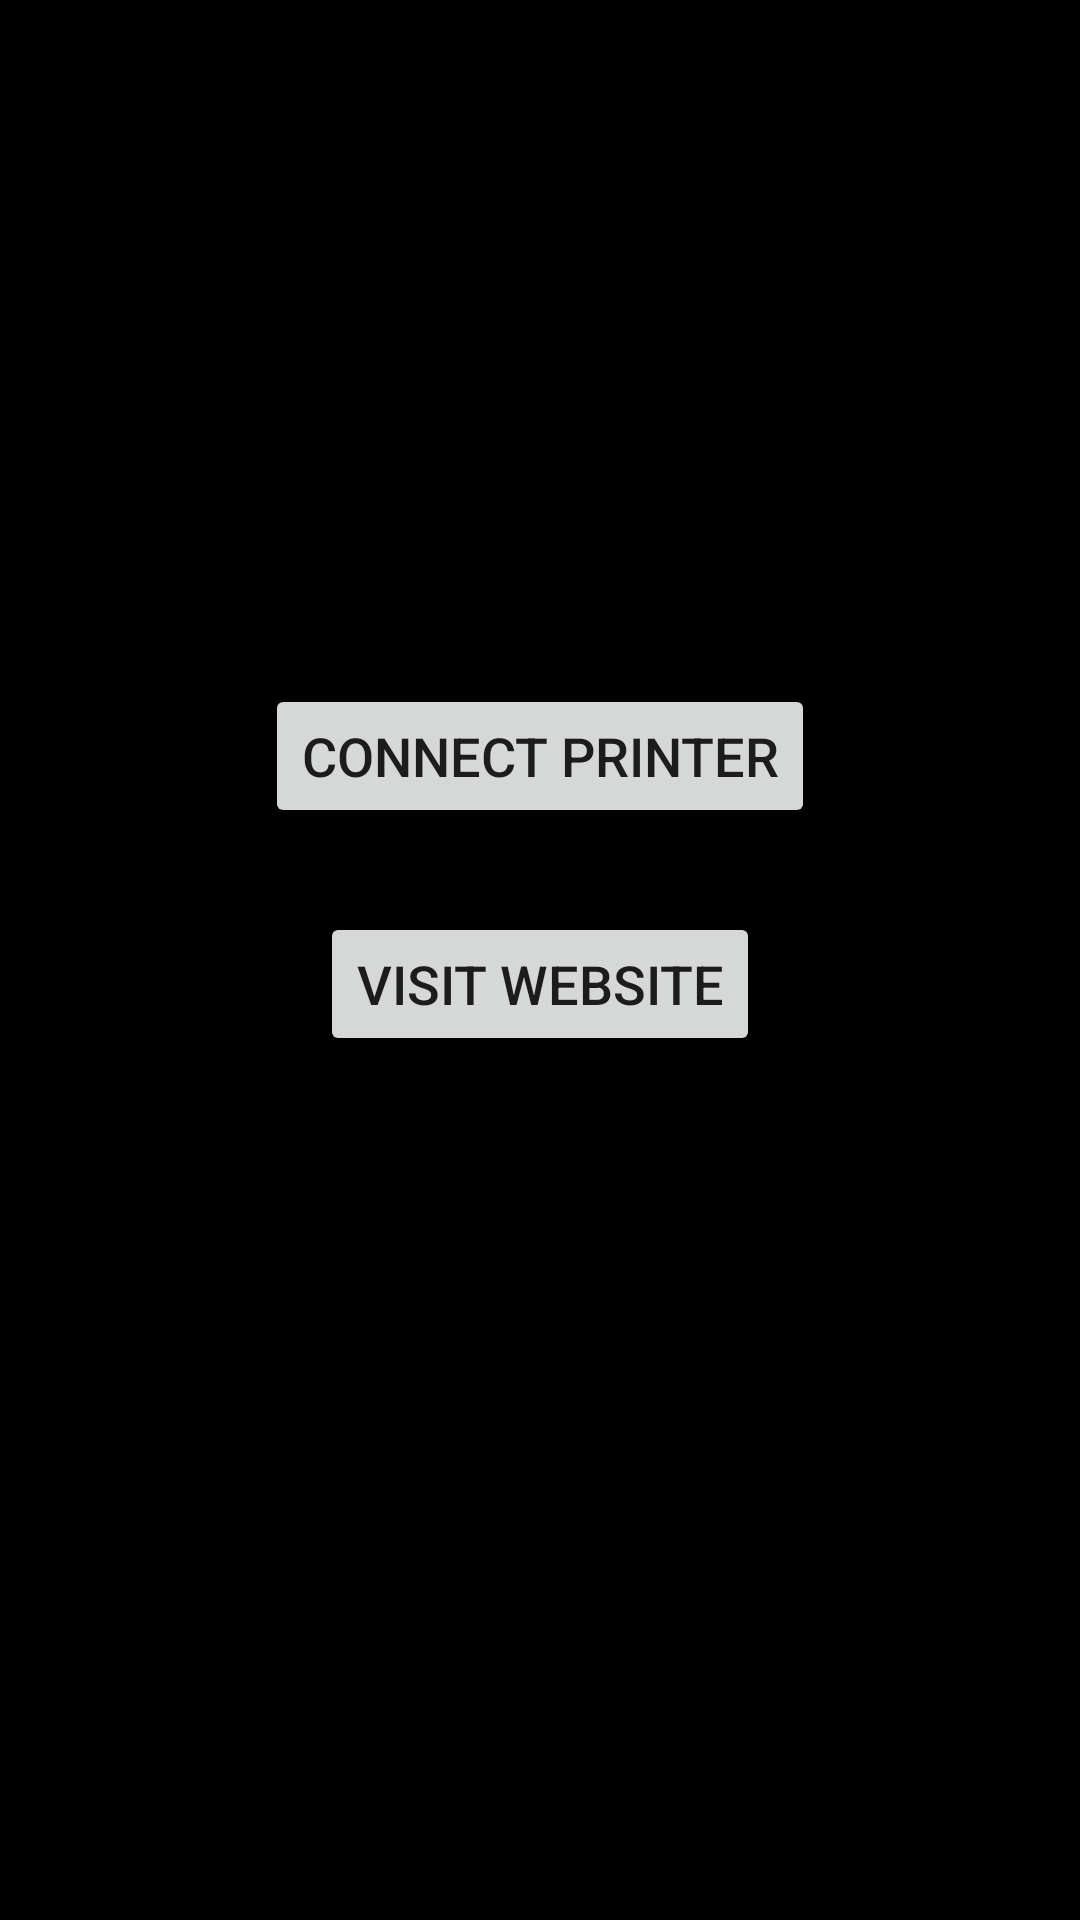

Android layout source for this screen:
<!-- AndroidManifest.xml: application theme Theme.Print -->
<!-- res/layout/activity_menu.xml -->
<?xml version="1.0" encoding="utf-8"?>
<androidx.constraintlayout.widget.ConstraintLayout xmlns:android="http://schemas.android.com/apk/res/android"
    xmlns:app="http://schemas.android.com/apk/res-auto"
    xmlns:tools="http://schemas.android.com/tools"
    android:layout_width="match_parent"
    android:layout_height="match_parent"
    android:background="@color/black"
    tools:context=".MenuActivity">

    <Button
        android:id="@+id/connectPrinter"
        android:layout_width="wrap_content"
        android:layout_height="wrap_content"
        android:layout_marginTop="228dp"
        android:textSize="18sp"
        android:text="@string/connect_printer"
        app:layout_constraintEnd_toEndOf="parent"
        app:layout_constraintStart_toStartOf="parent"
        app:layout_constraintTop_toTopOf="parent" />

    <Button
        android:id="@+id/webSite"
        android:layout_width="wrap_content"
        android:layout_height="wrap_content"
        android:layout_marginTop="28dp"
        android:textSize="18sp"
        android:text="@string/visit_website"
        app:layout_constraintEnd_toEndOf="parent"
        app:layout_constraintStart_toStartOf="parent"
        app:layout_constraintTop_toBottomOf="@+id/connectPrinter" />

</androidx.constraintlayout.widget.ConstraintLayout>
<!-- resources referenced by this layout -->
<resources>
  <string name="connect_printer">Connect Printer</string>
  <string name="visit_website">Visit Website</string>
  <style name="Theme.Print" parent="Theme.MaterialComponents.DayNight.DarkActionBar">
          
          <item name="colorPrimary">@color/purple_500</item>
          <item name="colorPrimaryVariant">@color/purple_700</item>
          <item name="colorOnPrimary">@color/white</item>
          
          <item name="colorSecondary">@color/teal_200</item>
          <item name="colorSecondaryVariant">@color/teal_700</item>
          <item name="colorOnSecondary">@color/black</item>
          
          <item name="android:statusBarColor" tools:targetApi="l">?attr/colorPrimaryVariant</item>
          
      </style>
  <!-- not gathered from this repository: default colours our renderer supplied (Android Studio template values) -->
  <color name="purple_500">#FF6200EE</color>
  <color name="purple_700">#FF3700B3</color>
  <color name="teal_200">#FF03DAC5</color>
  <color name="teal_700">#FF018786</color>
  <color name="black">#FF000000</color>
  <color name="white">#FFFFFFFF</color>
</resources>
